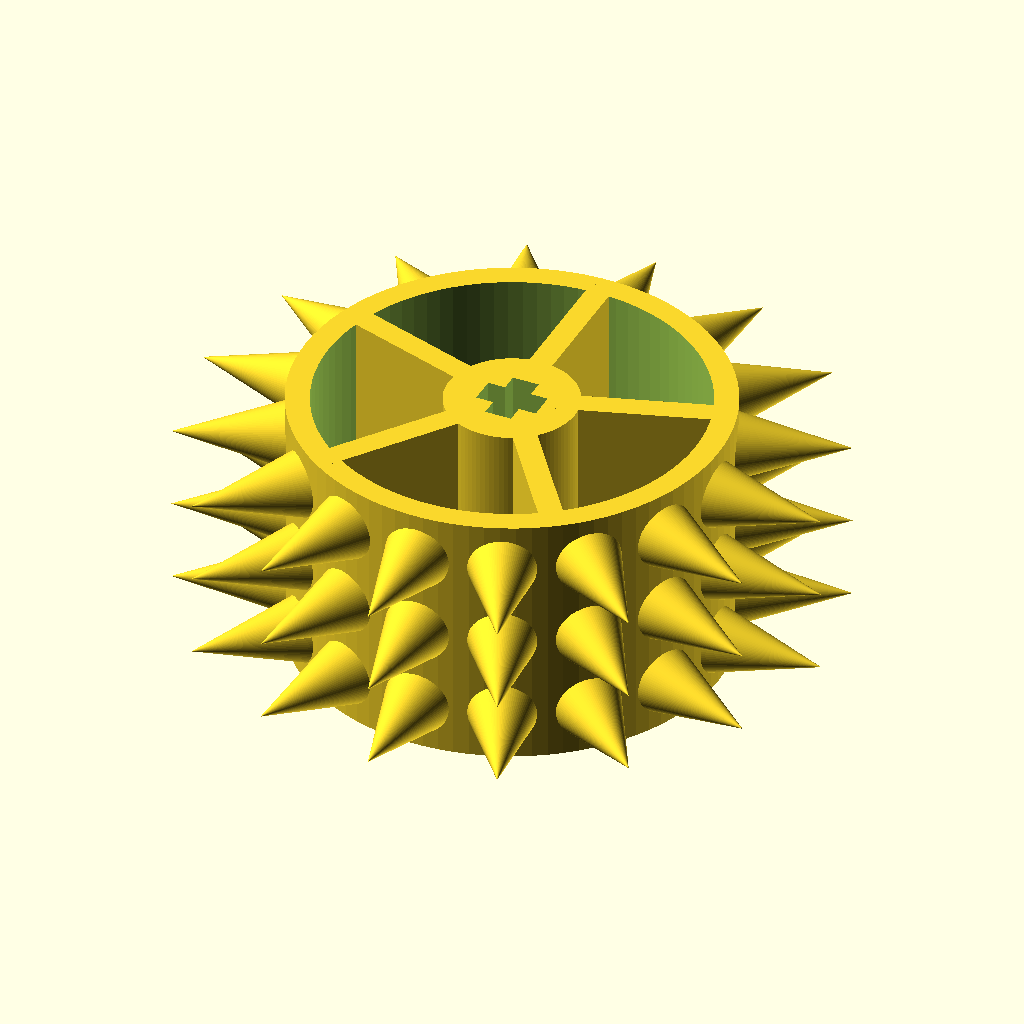
Cell 1 — every parameter at its default value.
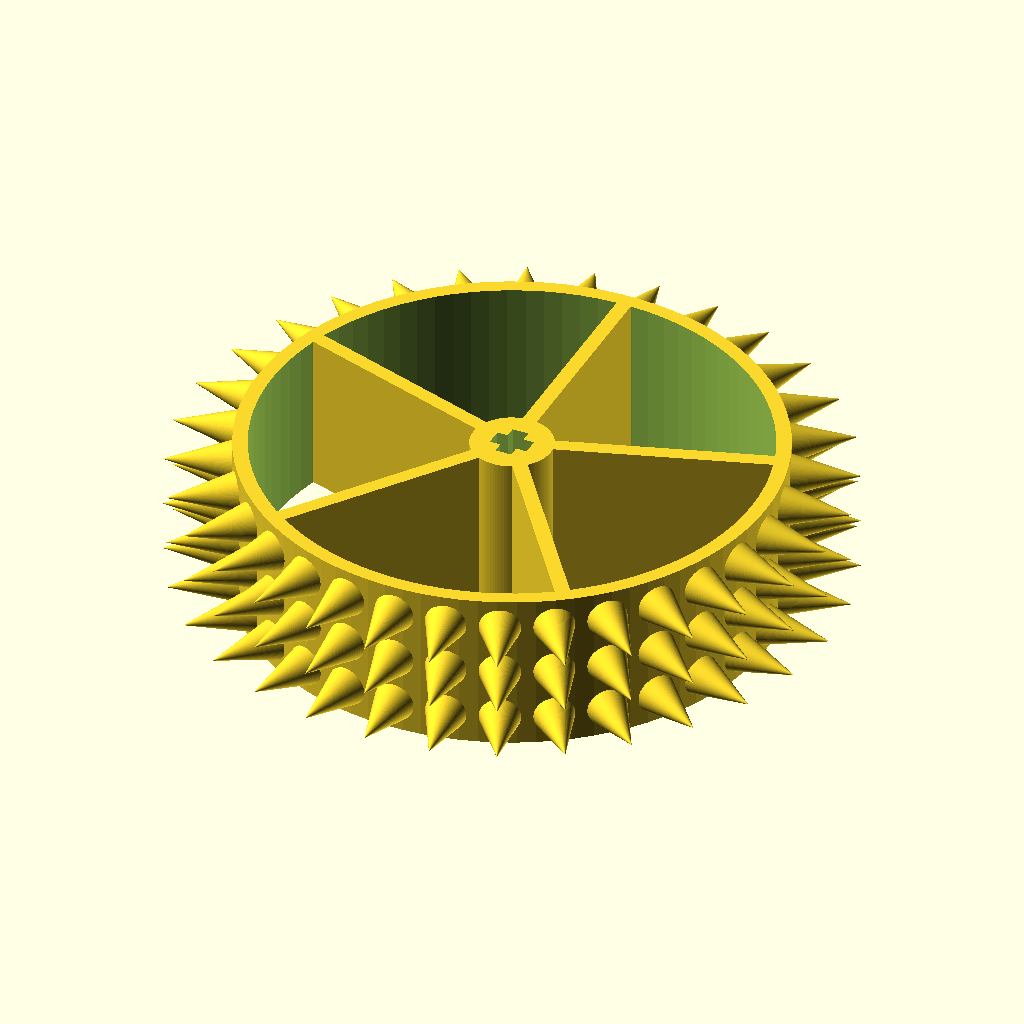
Cell 2: the same model with diameter = 72.
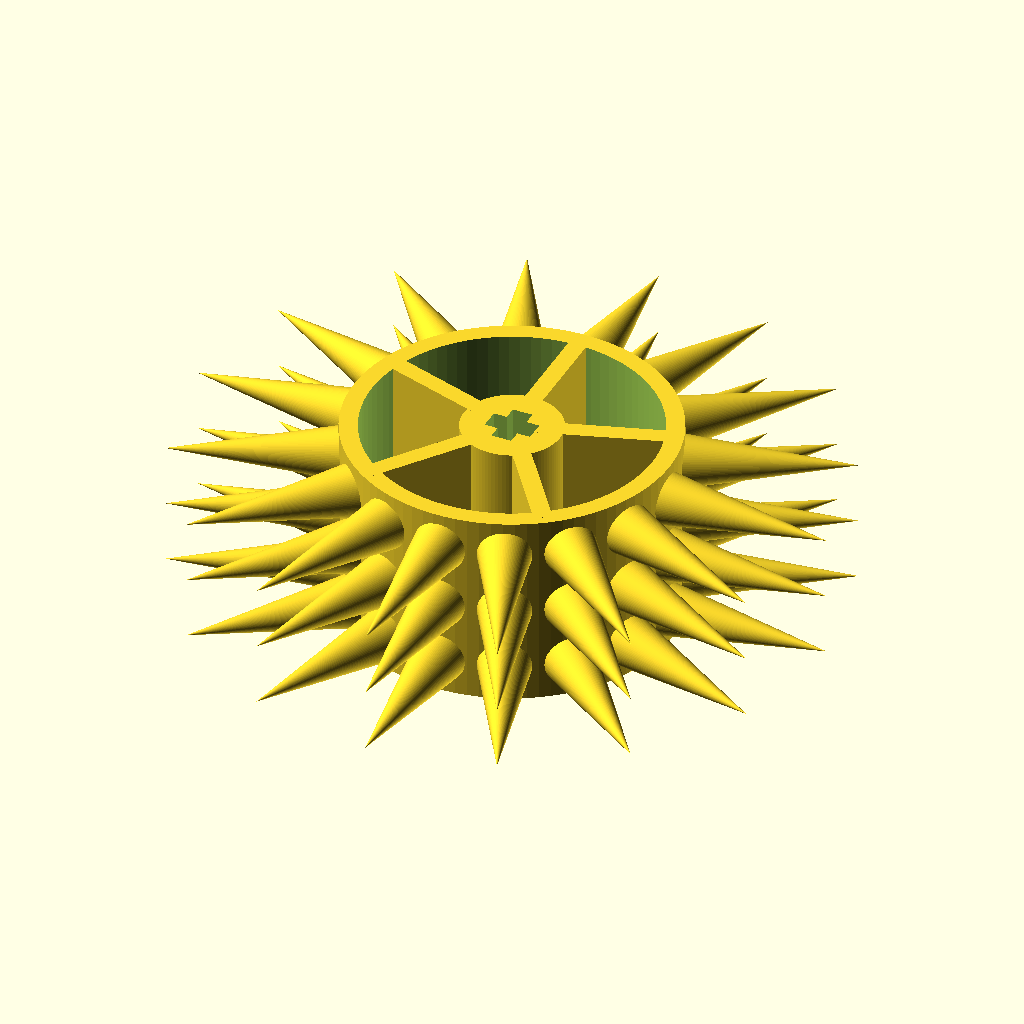
Cell 3: spikeHeight = 18 (everything else at default).
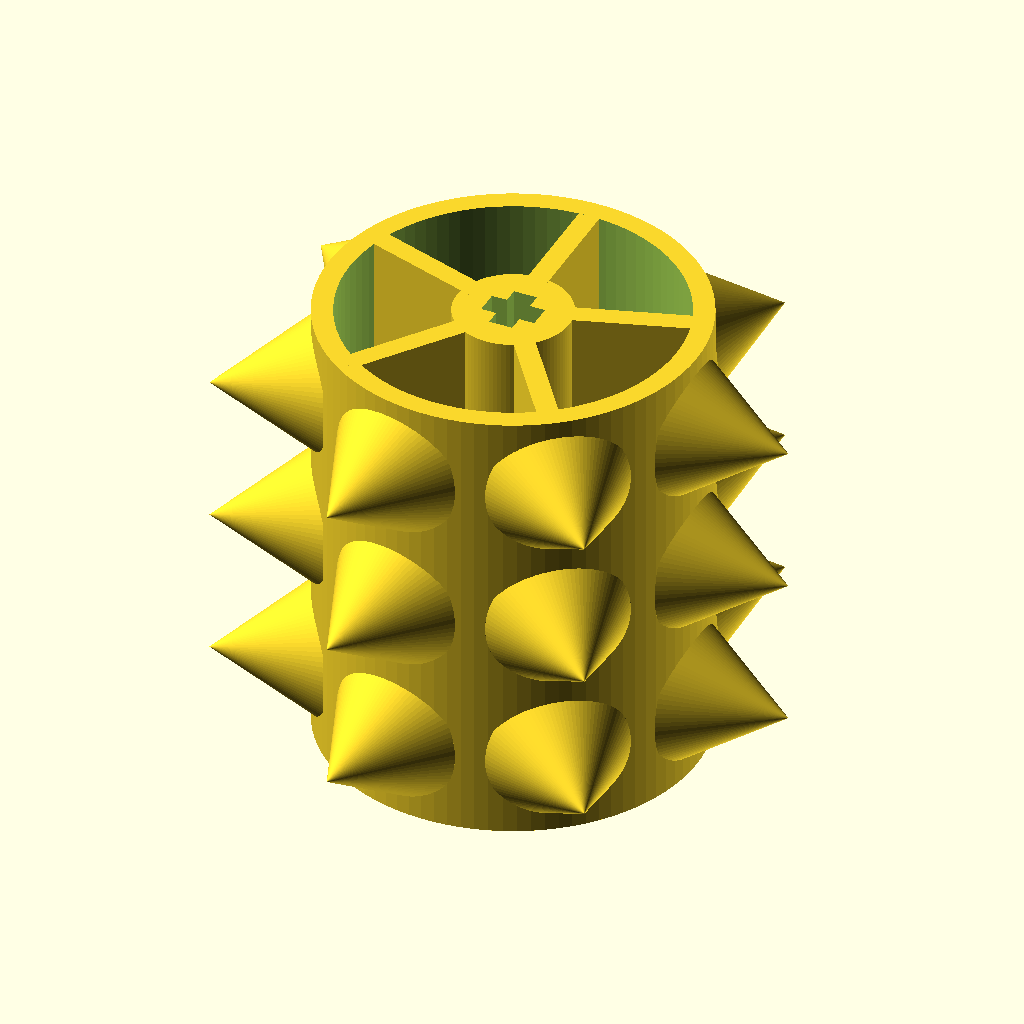
Cell 4: the same model with thickness = 44.
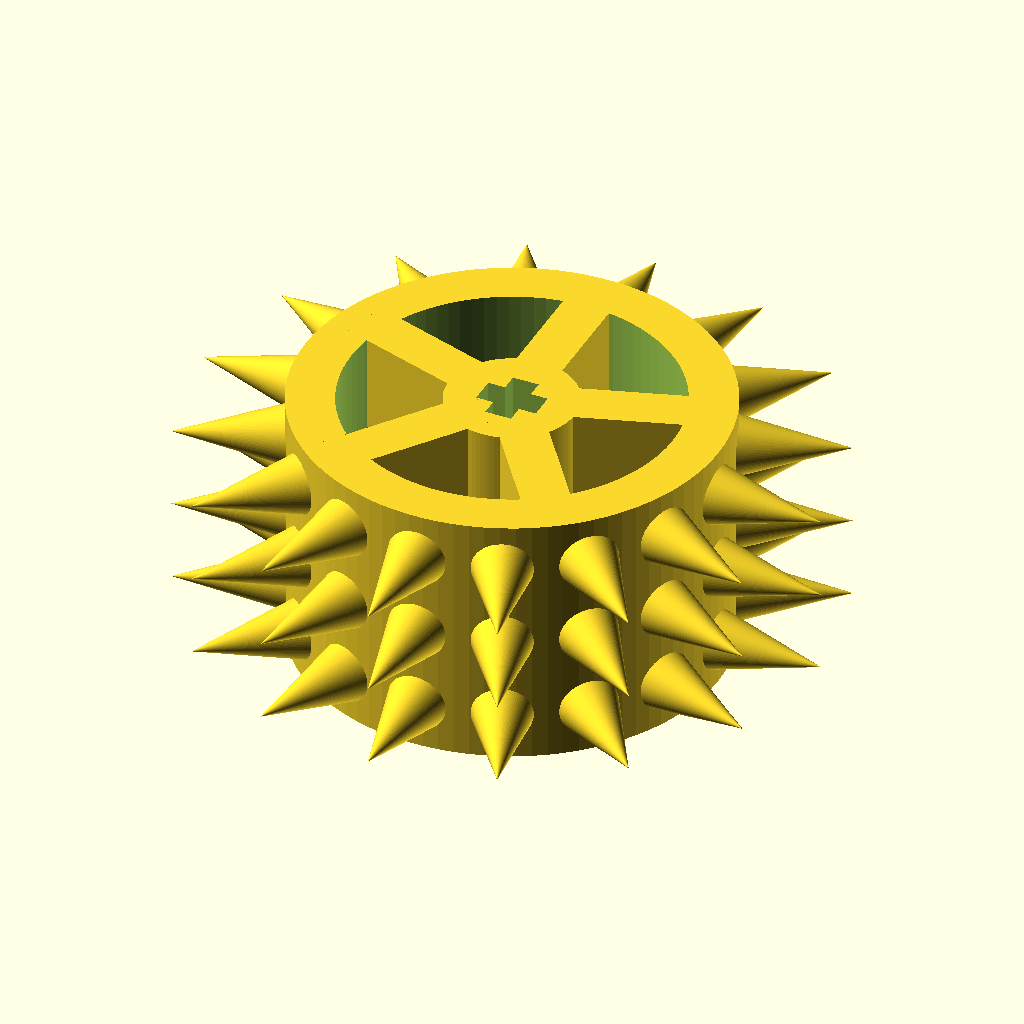
Cell 5: rimThickness = 4 (everything else at default).
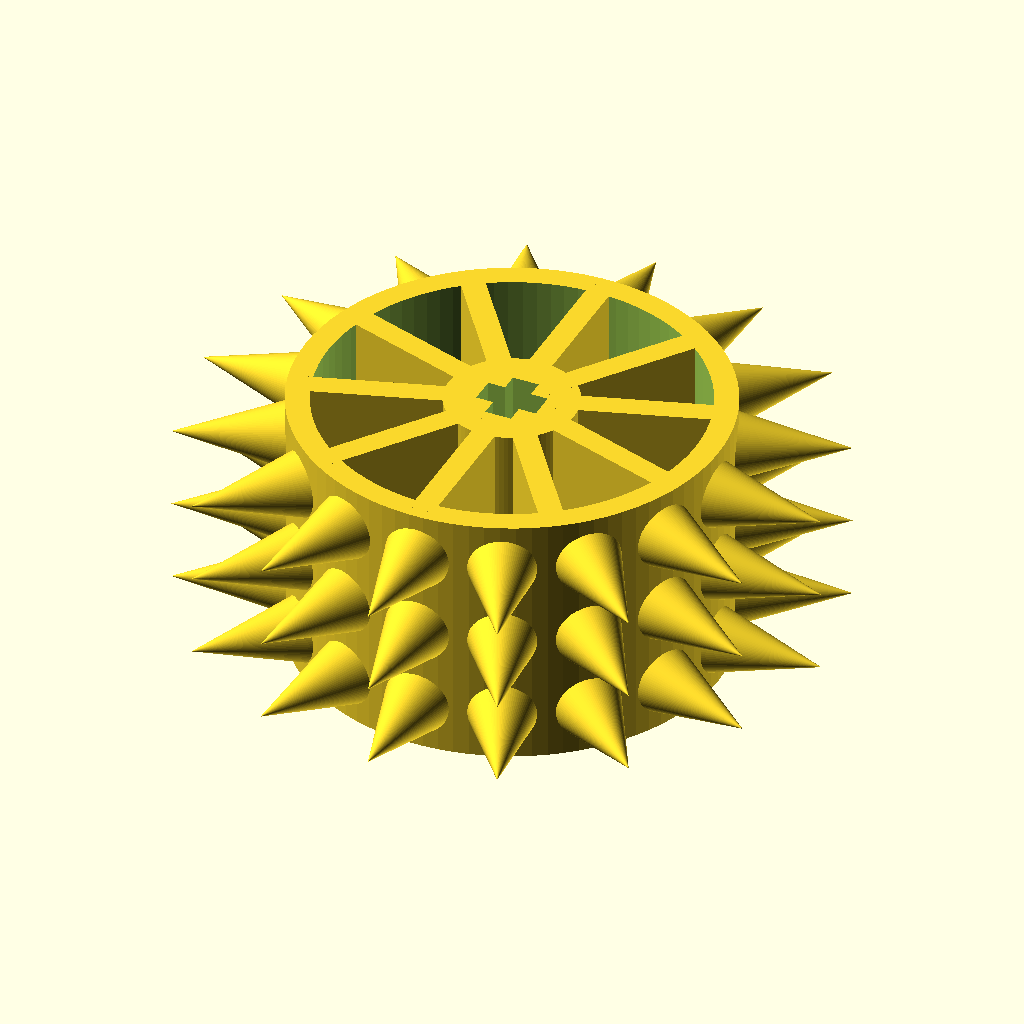
Cell 6 — numberOfSpokes set to 10, the other parameters unchanged.
The same orthographic view direction (rotation 55°, 0°, 25°; colour scheme Cornfield) for every cell, with the view re-fitted per cell, so scale and position can differ between cells.
Source of the model, scadFiles/1680264/2608343.scad:
// Wheel parameters

diameter = 36.0;

spikeHeight = 9.0;

thickness = 22.0;

rimThickness = 2.0;

numberOfSpokes = 5;

rowsOfSpikes = 3;

spaceBetweenSpikes = 1.0;



LEGOFitFudgeFactor = 1.04;



// LEGO parameters

xCrossMainWidth = 5.0;

xCrossBeamWidth = 1.2 * 1.8;

xCrossMainWidthAddition = 3.0;



$fn=90;



module wheel () {

    difference () {

        cylinder (d=diameter,

                  h=thickness);

        translate([0,0,-1]) 

            cylinder (d=diameter-2*rimThickness,

                      h=thickness+2);

    }

    

    cylinder (d=xCrossMainWidth+2*xCrossMainWidthAddition,

              h=thickness);

    

    angleBetweenSpokes = 360.0/numberOfSpokes;

    

    for (spoke = [1 : numberOfSpokes]) {

        rotate (spoke*angleBetweenSpokes) {

            translate ([-rimThickness/2,0,0])

            cube([rimThickness, 0.5*(diameter-rimThickness),thickness]);

        }

    }

}



module shaft () {

    scale (LEGOFitFudgeFactor) {

        translate ([-0.5*xCrossMainWidth,

                    -0.5*xCrossBeamWidth,-1]) {

            cube ([xCrossMainWidth,xCrossBeamWidth,thickness+2]);

        }

        translate ([-0.5*xCrossBeamWidth,

                    -0.5*xCrossMainWidth,-1]) {

            cube ([xCrossBeamWidth,xCrossMainWidth,thickness+2]);

        }

    }

}



module spikes () {

    padding = (rowsOfSpikes+1)*spaceBetweenSpikes;

    spikeDiameter1 = (thickness-padding)/rowsOfSpikes;

    

    numberOfSpikesAround = floor((PI*diameter) / (spikeDiameter1+spaceBetweenSpikes));

    

    for (radRow = [1:numberOfSpikesAround]) {

        rotate (radRow * 360/numberOfSpikesAround) {

            for (row = [1 : rowsOfSpikes]) {

                translate ([diameter/2-(rimThickness/2),0,spikeDiameter1/2 + spaceBetweenSpikes]) {

                    translate ([0,0,(row-1)*(spikeDiameter1+spaceBetweenSpikes)]) {

                        rotate ([0,90,0]) {

                            cylinder (d1 = spikeDiameter1, d2=0, h=spikeHeight+(rimThickness/2));

                        }

                    }

                }

            }

        }

    }

}



module LEGOPart () {

    difference () {

        wheel();

        shaft();

    }

    spikes();

}



module testArticle () {

    thickness = 3;

    difference () {

        cylinder (d=xCrossMainWidth+2*xCrossMainWidthAddition,

                  h=thickness);

        shaft();

    }

}



//testArticle();

LEGOPart();
Parameter table extracted from the source (name, type, default, range or options):
diameter: number, default 36
spikeHeight: number, default 9
thickness: number, default 22
rimThickness: number, default 2
numberOfSpokes: number, default 5
rowsOfSpikes: number, default 3
spaceBetweenSpikes: number, default 1
LEGOFitFudgeFactor: number, default 1.04
xCrossMainWidth: number, default 5
xCrossMainWidthAddition: number, default 3
